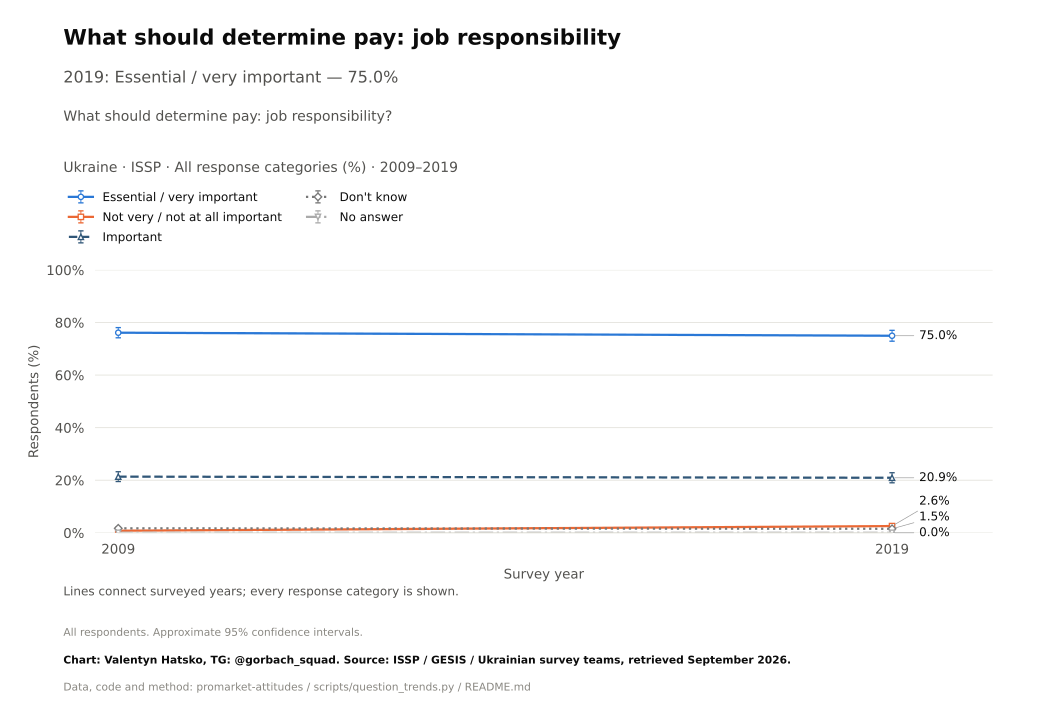

The table this chart was drawn from, first rows:
survey, item, year, question_type, source_file, source_field, source_table, source_sha256, response, estimate, se, ci_low, ci_high, n_valid, n_domain, n_psu, kish_n, weight_sum, weighted, variance_method, denominator, excluded_non_numeric_pct, spontaneous_against_democracy_pct, round
ISSP, pay_responsibility, 2009, ordinal, ZA5400_v4-0-0.sav, V47, original microdata, ff5bd2c5c8c7ba6e8e7ba11541b464be2d464ddf…, Essential / very important, 76.13, 0.994, 74.18, 78.08, 2012, 2012, 2012, 1829, 2012, True, Approximate weighted respondent lineariz…, all eligible adults, , , 
ISSP, pay_responsibility, 2019, ordinal, ZA7810_v1-0-0.sav, v44, original microdata, 694abfea6f4a06ec211c0e24428d0bce0acc0f3e…, Essential / very important, 74.97, 1.054, 72.9, 77.04, 2001, 2001, 2001, 1624, 2001, True, Approximate weighted respondent lineariz…, all eligible adults, , , 
ISSP, pay_responsibility, 2009, ordinal, ZA5400_v4-0-0.sav, V47, original microdata, ff5bd2c5c8c7ba6e8e7ba11541b464be2d464ddf…, Not very / not at all important, 0.796, 0.213, 0.3782, 1.214, 2012, 2012, 2012, 1829, 2012, True, Approximate weighted respondent lineariz…, all eligible adults, , , 
ISSP, pay_responsibility, 2019, ordinal, ZA7810_v1-0-0.sav, v44, original microdata, 694abfea6f4a06ec211c0e24428d0bce0acc0f3e…, Not very / not at all important, 2.564, 0.4034, 1.773, 3.355, 2001, 2001, 2001, 1624, 2001, True, Approximate weighted respondent lineariz…, all eligible adults, , , 
ISSP, pay_responsibility, 2009, ordinal, ZA5400_v4-0-0.sav, V47, original microdata, ff5bd2c5c8c7ba6e8e7ba11541b464be2d464ddf…, Important, 21.37, 0.9542, 19.5, 23.24, 2012, 2012, 2012, 1829, 2012, True, Approximate weighted respondent lineariz…, all eligible adults, , , 
ISSP, pay_responsibility, 2019, ordinal, ZA7810_v1-0-0.sav, v44, original microdata, 694abfea6f4a06ec211c0e24428d0bce0acc0f3e…, Important, 20.94, 0.9812, 19.01, 22.86, 2001, 2001, 2001, 1624, 2001, True, Approximate weighted respondent lineariz…, all eligible adults, , , 
ISSP, pay_responsibility, 2009, ordinal, ZA5400_v4-0-0.sav, V47, original microdata, ff5bd2c5c8c7ba6e8e7ba11541b464be2d464ddf…, Don't know, 1.709, 0.3048, 1.111, 2.307, 2012, 2012, 2012, 1829, 2012, True, Approximate weighted respondent lineariz…, all eligible adults, , , 
ISSP, pay_responsibility, 2019, ordinal, ZA7810_v1-0-0.sav, v44, original microdata, 694abfea6f4a06ec211c0e24428d0bce0acc0f3e…, Don't know, 1.53, 0.3013, 0.9391, 2.121, 2001, 2001, 2001, 1624, 2001, True, Approximate weighted respondent lineariz…, all eligible adults, , , 
ISSP, pay_responsibility, 2009, ordinal, ZA5400_v4-0-0.sav, V47, original microdata, ff5bd2c5c8c7ba6e8e7ba11541b464be2d464ddf…, No answer, 0.0, 0.0, 0.0, 0.0, 2012, 2012, 2012, 1829, 2012, True, Approximate weighted respondent lineariz…, all eligible adults, , , 
ISSP, pay_responsibility, 2019, ordinal, ZA7810_v1-0-0.sav, v44, original microdata, 694abfea6f4a06ec211c0e24428d0bce0acc0f3e…, No answer, 0.0, 0.0, 0.0, 0.0, 2001, 2001, 2001, 1624, 2001, True, Approximate weighted respondent lineariz…, all eligible adults, , , 
